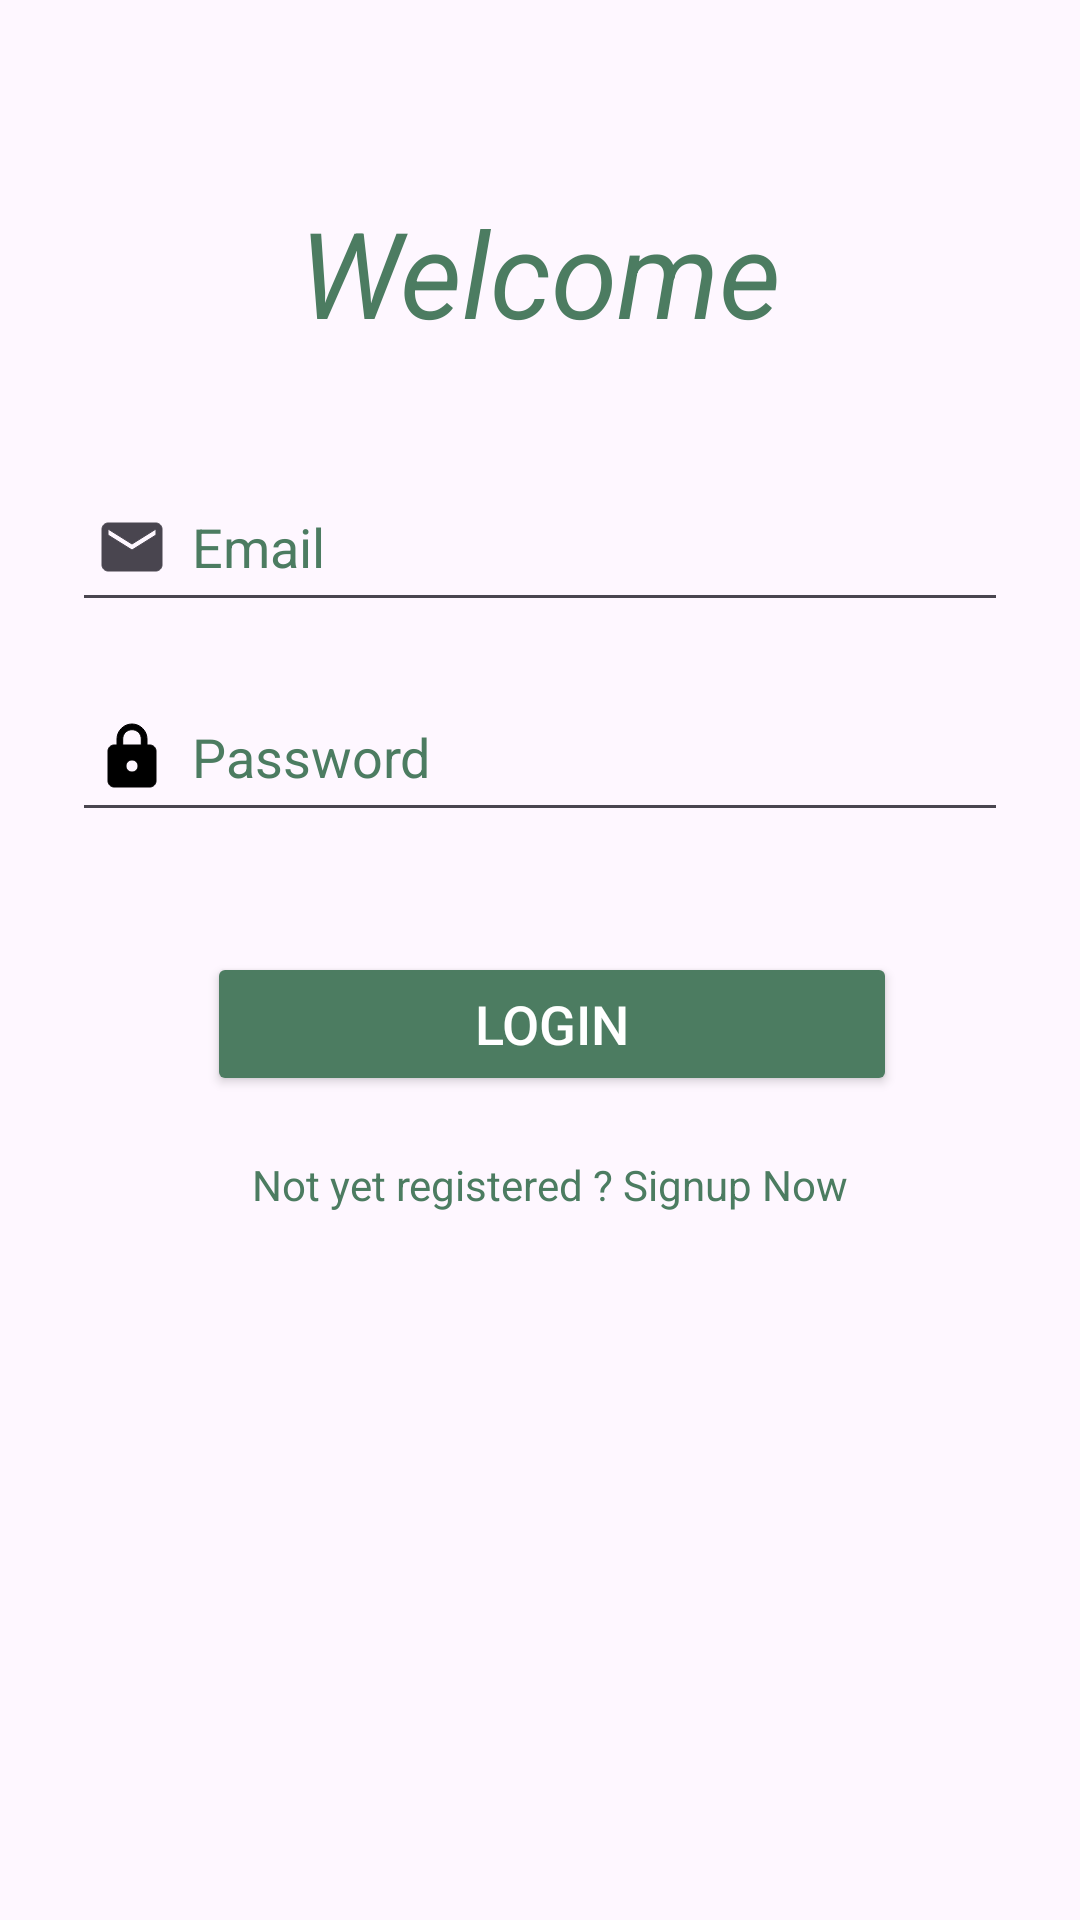

Write the Android layout XML for this screen, with the resource values it uses.
<!-- AndroidManifest.xml: application theme Theme.BiblioSiwarSoulaima -->
<!-- res/layout/activity_login.xml -->
<?xml version="1.0" encoding="utf-8"?>
    <LinearLayout
    xmlns:android="http://schemas.android.com/apk/res/android"
    xmlns:app="http://schemas.android.com/apk/res-auto"
    xmlns:tools="http://schemas.android.com/tools"
    android:layout_width="match_parent"
    android:layout_height="match_parent"
    android:background="@drawable/book"
    tools:context=".view.LoginActivity"


        android:layout_gravity="center_horizontal"
        android:orientation="vertical"
        android:padding="24dp">


        <TextView
            android:id="@+id/textView"
            android:layout_width="match_parent"
            android:layout_height="wrap_content"
            android:layout_marginTop="40dp"
            android:gravity="center"
            android:text="Welcome"
            android:textSize="40dp"
            android:textStyle="italic"
            android:textColor="@color/vert"/>

    <EditText
        android:id="@+id/loginEmail"
        android:layout_width="match_parent"
        android:layout_height="50dp"
        android:layout_marginTop="40dp"
        android:drawableLeft="@drawable/ic_baseline_email_24"
        android:drawablePadding="8dp"
        android:hint="Email"
        android:textColorHint="@color/gris"
        android:padding="8dp"
        android:textColor="@color/vert"/>

    <EditText
        android:id="@+id/loginPassword"
        android:layout_width="match_parent"
        android:layout_height="50dp"
        android:layout_marginTop="20dp"
        android:drawableLeft="@drawable/ic_baseline_lock_24"
        android:drawablePadding="8dp"
        android:hint="Password"
        android:textColorHint="@color/gris"
        android:inputType="textPassword"
        android:padding="8dp"
        android:textColor="@color/vert" />
    <Button
        android:id="@+id/loginButton"
        android:layout_width="230dp"
        android:layout_height="wrap_content"
        android:layout_marginTop="40dp"
        android:layout_marginLeft="45dp"
        android:backgroundTint="@color/vert"
        android:text="Login"
        android:textColor="@color/white"
        android:textSize="18dp"
        app:cornerRadius="0dp" />

        <TextView
            android:id="@+id/signupText"
            android:layout_width="wrap_content"
            android:layout_height="wrap_content"
            android:layout_marginLeft="40dp"
            android:padding="20dp"
            android:text="Not yet registered ? Signup Now"
            android:textAlignment="center"
            android:textColor="@color/vert"
            android:textSize="14sp" />
</LinearLayout>
<!-- resources referenced by this layout -->
<resources>
  <color name="vert">#4C7C61</color>
  <color name="white">#FFFFFFFF</color>
  <!-- drawable ic_baseline_email_24 (drawable) -->
  <vector xmlns:android="http://schemas.android.com/apk/res/android"
      android:width="24dp"
      android:height="24dp"
      android:viewportWidth="24"
      android:viewportHeight="24"
      android:tint="?attr/colorControlNormal">
      <path
          android:fillColor="@android:color/black"
          android:strokeColor="@color/black"
          android:pathData="M20,4L4,4c-1.1,0 -1.99,0.9 -1.99,2L2,18c0,1.1 0.9,2 2,2h16c1.1,0 2,-0.9 2,-2L22,6c0,-1.1 -0.9,-2 -2,-2zM20,8l-8,5 -8,-5L4,6l8,5 8,-5v2z"/>
  </vector>
  <!-- drawable ic_baseline_lock_24 (drawable) -->
  <vector xmlns:android="http://schemas.android.com/apk/res/android"
      android:width="24dp"
      android:height="24dp"
      android:viewportWidth="24"
      android:viewportHeight="24"     >
      <path
          android:fillColor="@android:color/black"
          android:strokeColor="@color/black"
          android:pathData="M18,8h-1L17,6c0,-2.76 -2.24,-5 -5,-5S7,3.24 7,6v2L6,8c-1.1,0 -2,0.9 -2,2v10c0,1.1 0.9,2 2,2h12c1.1,0 2,-0.9 2,-2L20,10c0,-1.1 -0.9,-2 -2,-2zM12,17c-1.1,0 -2,-0.9 -2,-2s0.9,-2 2,-2 2,0.9 2,2 -0.9,2 -2,2zM15.1,8L8.9,8L8.9,6c0,-1.71 1.39,-3.1 3.1,-3.1 1.71,0 3.1,1.39 3.1,3.1v2z"/>
  </vector>
  <style name="Theme.BiblioSiwarSoulaima" parent="Base.Theme.BiblioSiwarSoulaima" />
  <color name="black">#FF000000</color>
  <style name="Base.Theme.BiblioSiwarSoulaima" parent="Theme.Material3.DayNight.NoActionBar">
          
          
      </style>
</resources>
